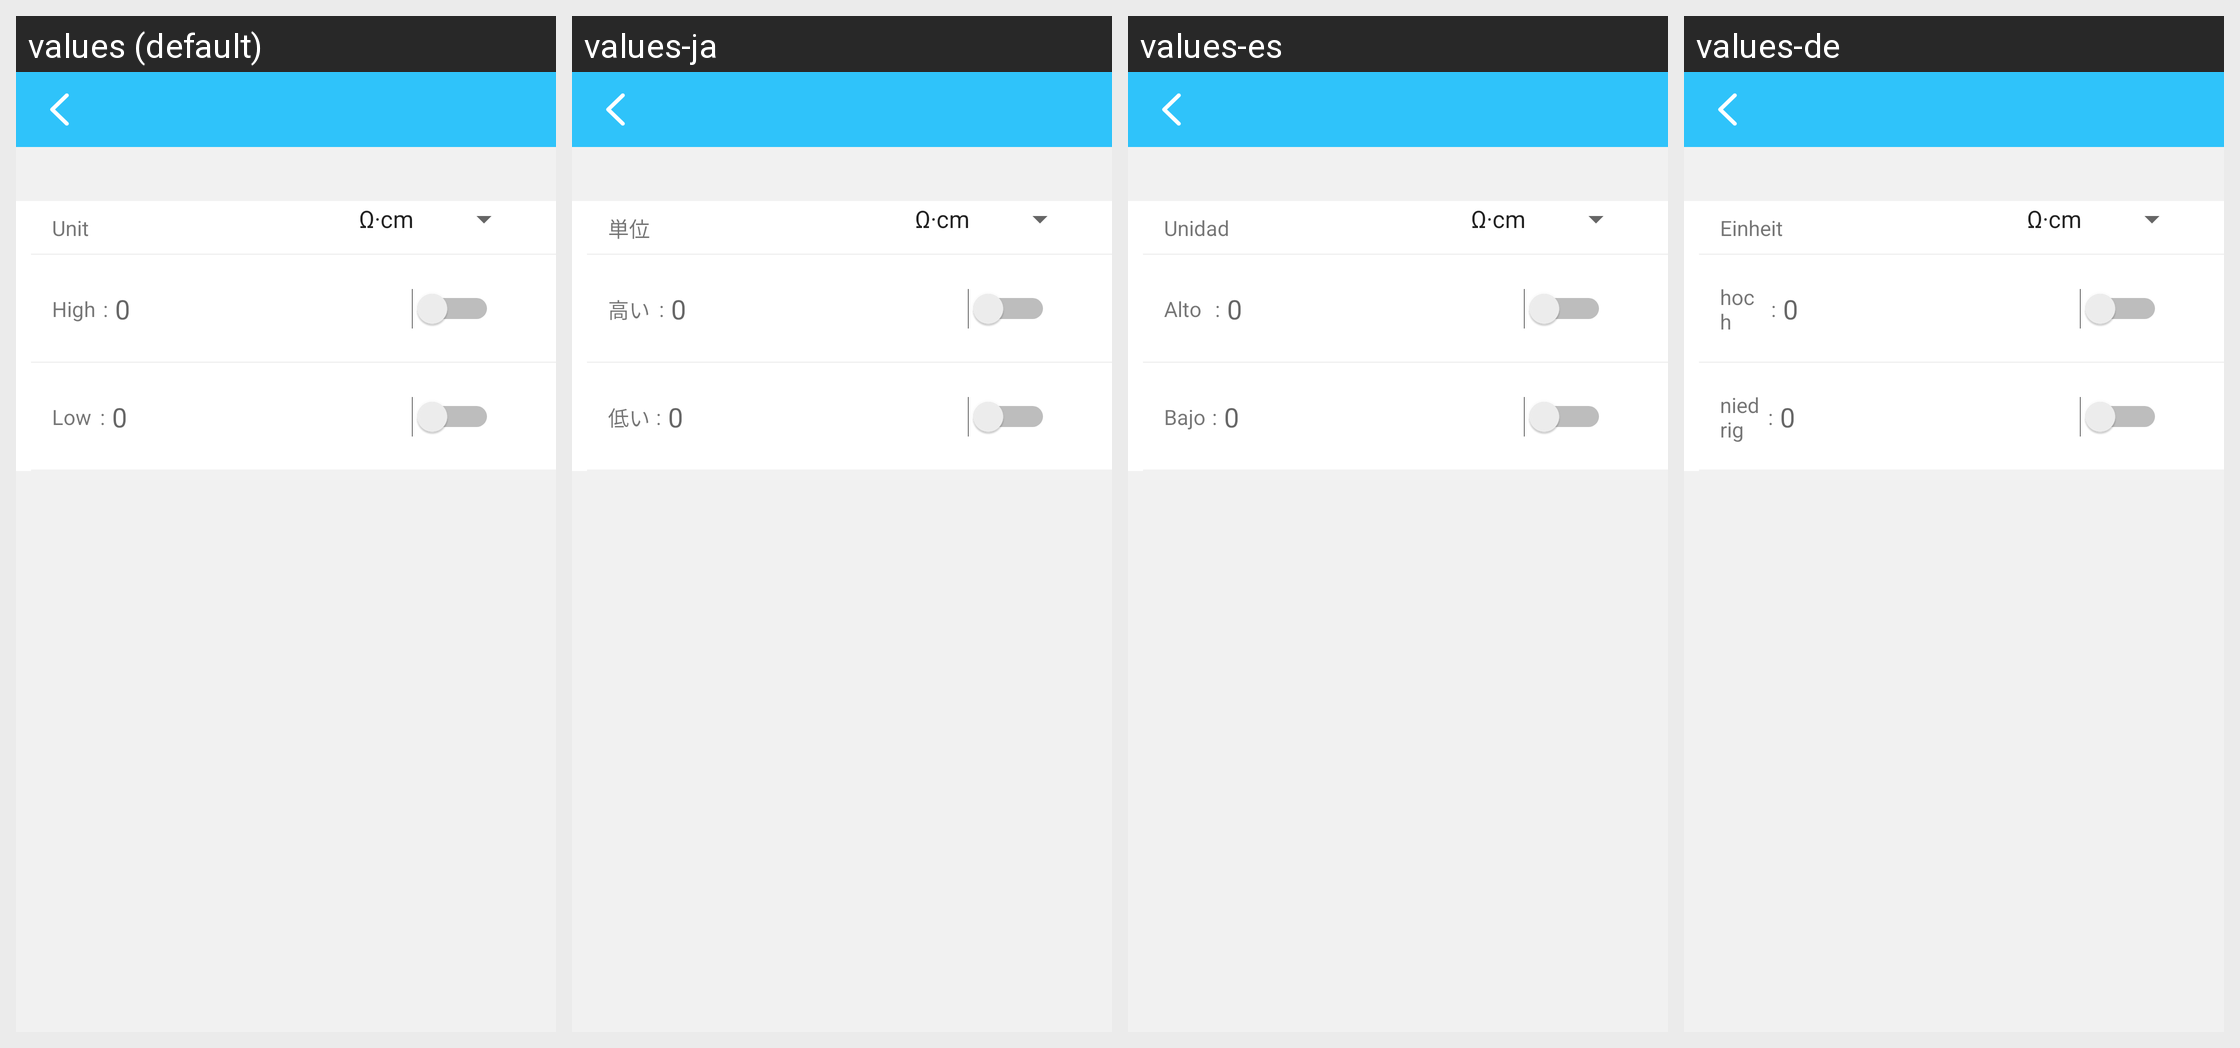

Strings drawn on this Android screen and how each of the app's shown locales translates them:
Android screen res/layout/fragment_setting_alarm2.xml rendered under 4 locales, left to right: values (default), values-ja, values-es, values-de. Device: Nexus 5 (rendered at 1080×1920; each locale shown at half size, 540×960, under a caption strip naming it); theme Theme.MaterialComponents.DayNight.NoActionBar.
Other locales in the repository, not shown: values-zh-rCN.
Strings drawn on this screen, with the default value and each locale's value (text and hints the layout hard-codes, and strings that could not be matched under every locale, appear in the picture but are not listed):

unit
  values: Unit
  values-ja: 単位
  values-es: Unidad
  values-de: Einheit

high
  values: High
  values-ja: 高い
  values-es: Alto
  values-de: hoch

low
  values: Low
  values-ja: 低い
  values-es: Bajo
  values-de: niedrig
